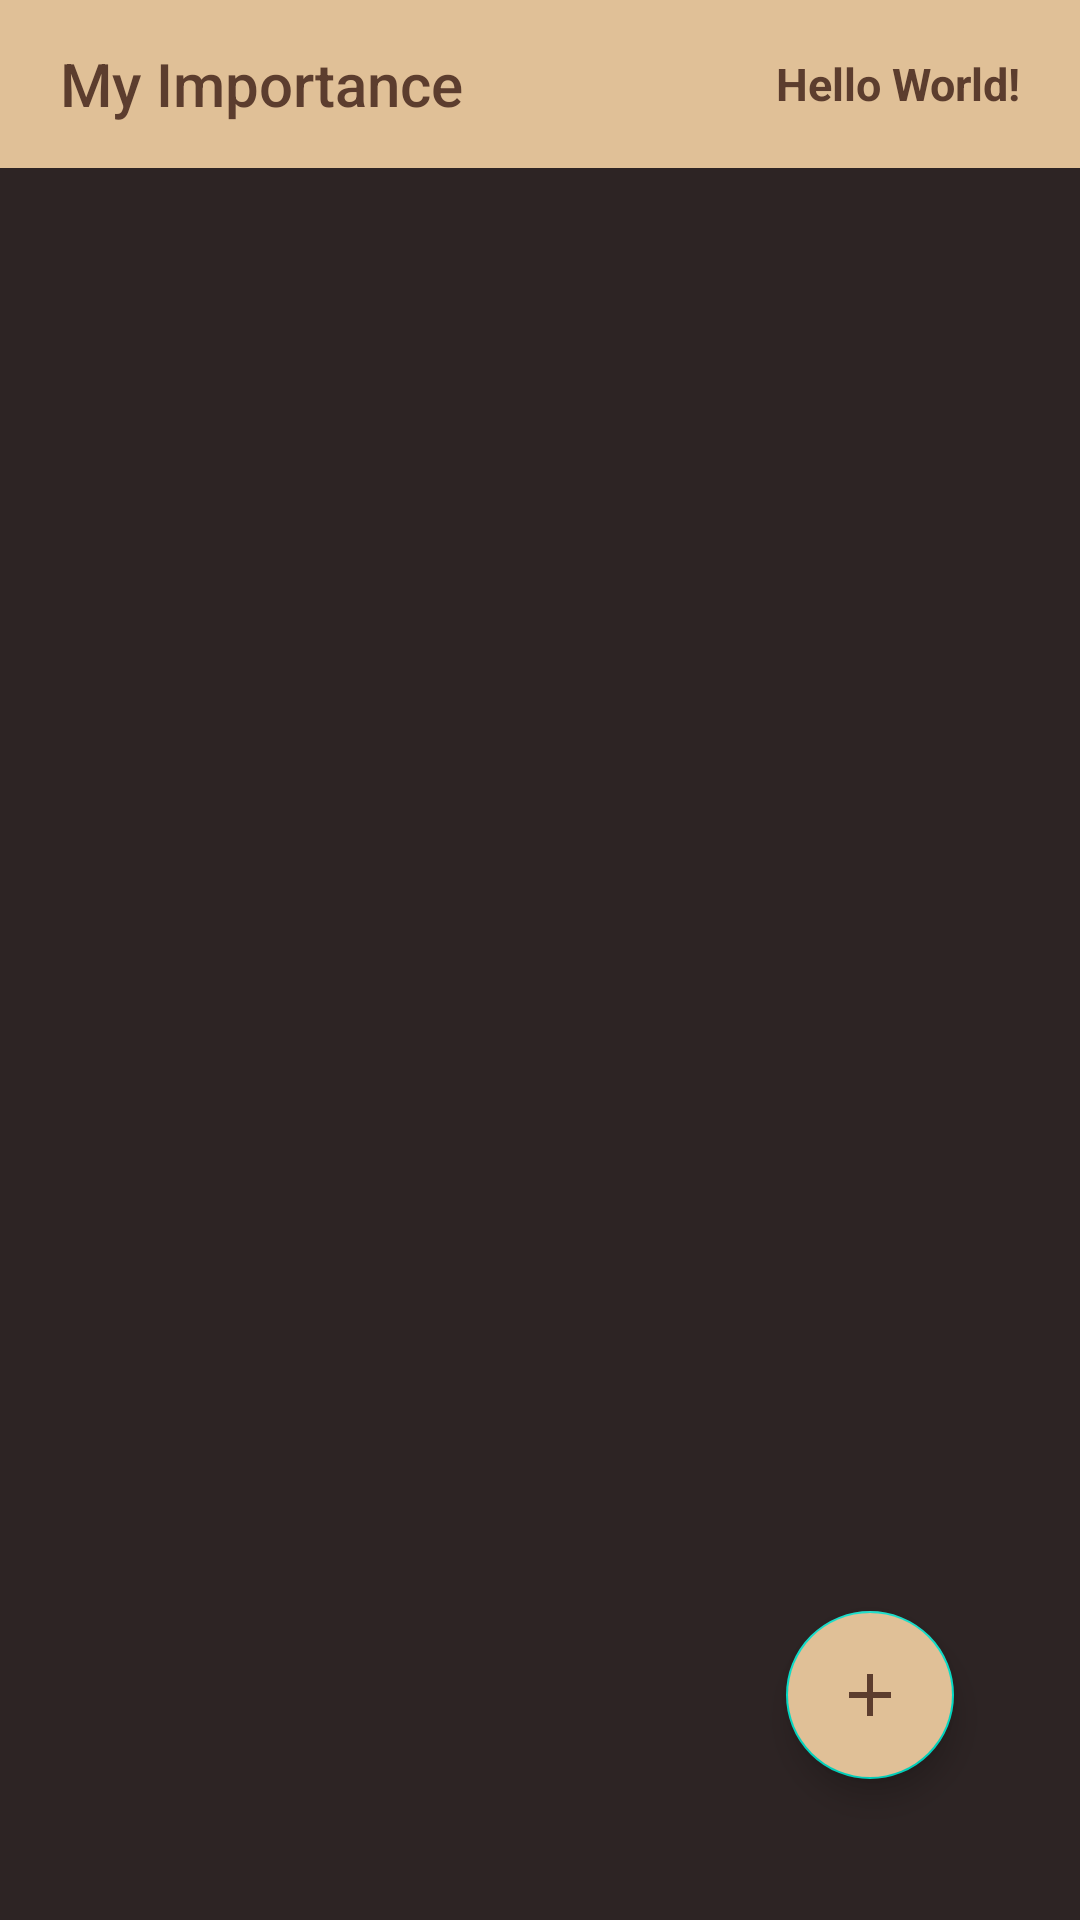

Write the Android layout XML for this screen, with the resource values it uses.
<!-- AndroidManifest.xml: application theme AppTheme -->
<!-- res/layout/activity_my_importance.xml -->
<?xml version="1.0" encoding="utf-8"?>
<RelativeLayout xmlns:android="http://schemas.android.com/apk/res/android"
    xmlns:app="http://schemas.android.com/apk/res-auto"
    xmlns:tools="http://schemas.android.com/tools"
    android:layout_width="match_parent"
    android:layout_height="match_parent"
    android:background="@color/colorbackground"
    tools:context=".MyImportance">


    <androidx.appcompat.widget.Toolbar
        android:id="@+id/toolbar_myimportance"
        android:layout_width="match_parent"
        android:layout_height="wrap_content"
        android:background="@color/colortoolbar"
        android:theme="@style/ThemeOverlay.AppCompat.Dark.ActionBar"
        app:layout_constraintEnd_toEndOf="parent"
        app:layout_constraintStart_toStartOf="parent"
        app:layout_constraintTop_toTopOf="parent"
        app:title="@string/myimportance"
        app:titleTextColor="@color/colortitle"
        app:titleMarginStart="20dp">
        <TextView
            android:id="@+id/txt_myimportance_date"
            android:layout_width="wrap_content"
            android:layout_height="wrap_content"
            android:text="Hello World!"
            android:layout_marginStart="100dp"
            android:textColor="@color/colortitle"
            android:textSize="15sp"
            android:textStyle="bold"
            />
    </androidx.appcompat.widget.Toolbar>

    <ImageView
        android:id="@+id/image_there_is_no_tasks"
        android:layout_width="match_parent"
        android:layout_height="match_parent"
        android:src="@drawable/thereisnodataimage"
        android:layout_below="@id/toolbar_myimportance"
        android:visibility="gone"
        />

    <androidx.recyclerview.widget.RecyclerView
        android:id="@+id/recyclerview"
        android:layout_width="match_parent"
        android:layout_height="match_parent"
        android:layout_below="@id/toolbar_myimportance"
        tools:listitem="@layout/activity_card_myimportance"
        />

    <com.google.android.material.floatingactionbutton.FloatingActionButton
        android:id="@+id/button_add_myimportance"
        android:layout_width="wrap_content"
        android:layout_height="wrap_content"
        android:layout_alignParentEnd="true"
        android:layout_alignParentBottom="true"
        android:layout_marginStart="32dp"
        android:layout_marginTop="32dp"
        android:layout_marginEnd="42dp"
        android:layout_marginBottom="47dp"
        android:backgroundTint="@color/colortoolbar"
        android:src="@drawable/ic_baseline_add_24" />



</RelativeLayout>
<!-- res/layout/activity_card_myimportance.xml (included above) -->
<?xml version="1.0" encoding="utf-8"?>
<androidx.cardview.widget.CardView xmlns:android="http://schemas.android.com/apk/res/android"
    android:layout_width="match_parent"
    android:layout_height="wrap_content"
    xmlns:app="http://schemas.android.com/apk/res-auto"
    app:cardElevation="10dp"
    app:cardCornerRadius="20dp"
    android:layout_margin="10dp"
    app:cardBackgroundColor="@color/colorcardview"
    app:cardMaxElevation="12dp"
    app:cardPreventCornerOverlap="true"
    >

    <LinearLayout
        android:layout_width="match_parent"
        android:layout_height="130dp"
        android:orientation="horizontal"
        >

        <RelativeLayout
            android:layout_width="wrap_content"
            android:layout_height="wrap_content"
            android:padding="20dp"
            >

            <Button
                android:id="@+id/image_checke_list"
                android:layout_width="50dp"
                android:layout_height="wrap_content"
                android:layout_alignParentTop="true"
                android:background="@drawable/checktask" />

            <Button
                android:id="@+id/image_checked_list_active"
                android:layout_width="50dp"
                android:layout_height="wrap_content"
                android:layout_alignParentTop="true"
                android:background="@drawable/checkedtask"
                android:visibility="gone" />

        </RelativeLayout>



        <LinearLayout
            android:layout_width="match_parent"
            android:layout_height="match_parent"
            android:layout_weight="1"
            android:orientation="vertical">
            <ScrollView
                android:layout_width="match_parent"
                android:layout_height="match_parent">
            <RelativeLayout
                android:layout_width="match_parent"
                android:layout_height="match_parent"
                >
                <View
                    android:id="@+id/view_line_cancel"
                    android:layout_width="match_parent"
                    android:layout_height="5dp"
                    android:layout_alignParentBottom="true"
                    android:layout_marginBottom="105dp"
                    android:visibility="gone"
                    android:background="@android:color/black" />

                <TextView
                    android:id="@+id/txt_title_of_importance"
                    android:layout_width="wrap_content"
                    android:layout_height="wrap_content"
                    android:layout_marginTop="10dp"
                    android:textSize="20sp"
                    android:textColor="@color/colortitle"
                    android:text="TextView">


                </TextView>

                <TextView
                    android:id="@+id/txt_description_of_importance"
                    android:layout_width="match_parent"
                    android:layout_height="wrap_content"
                    android:textColor="@color/colortitle"
                    android:layout_below="@id/txt_title_of_importance"
                    android:visibility="gone"
                    android:textSize="15sp"
                    android:text="TextView" />

                <TextView
                    android:id="@+id/txt_dateandday_of_importance"
                    android:layout_width="match_parent"
                    android:layout_height="match_parent"
                    android:layout_below="@id/txt_description_of_importance"
                    android:layout_marginTop="15dp"
                    android:textColor="@color/colorbackground"
                    android:text="Testing" />
            </RelativeLayout>
            </ScrollView>
        </LinearLayout>

        <ImageView
            android:id="@+id/imageView4"
            android:layout_width="wrap_content"
            android:layout_height="wrap_content"
            android:layout_margin="20dp"
            android:src="@drawable/star_mydaytask"
            />
    </LinearLayout>


</androidx.cardview.widget.CardView>
<!-- resources referenced by this layout -->
<resources>
  <color name="colorbackground">#2D2424</color>
  <color name="colorcardview">#BB9C84</color>
  <color name="colortitle">#5C3D2E</color>
  <color name="colortoolbar">#E0C097</color>
  <!-- drawable checkedtask: png bitmap (drawable, 1476 bytes) -->
  <!-- drawable checktask: png bitmap (drawable, 1023 bytes) -->
  <!-- drawable ic_baseline_add_24 (drawable) -->
  <vector android:height="24dp" android:tint="#5C3D2E"
      android:viewportHeight="24" android:viewportWidth="24"
      android:width="24dp" xmlns:android="http://schemas.android.com/apk/res/android">
      <path android:fillColor="@android:color/white" android:pathData="M19,13h-6v6h-2v-6H5v-2h6V5h2v6h6v2z"/>
  </vector>
  <!-- drawable star_mydaytask: png bitmap (drawable, 6820 bytes) -->
  <!-- drawable thereisnodataimage: png bitmap (drawable, 36316 bytes) -->
  <string name="myimportance">My Importance</string>
  <style name="AppTheme" parent="Theme.AppCompat.Light.DarkActionBar">
          
          <item name="colorPrimary">@color/colorPrimary</item>
          <item name="colorPrimaryDark">@color/colorPrimaryDark</item>
          <item name="colorAccent">@color/colorAccent</item>
      </style>
  <color name="colorPrimary">#E0C097</color>
  <color name="colorPrimaryDark">#5C3D2E</color>
  <color name="colorAccent">#03DAC5</color>
</resources>
